The GitHub repository danfye/01SAR_HROS contains a labelled image folder "SAR" with 10 categories: photovoltaic, airplane, beach, bridge, crosswalk, golf course, oil tank, river, runway, ship. Examples follow, each with its label.

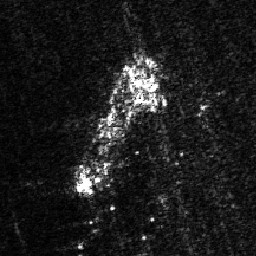
Label: ship

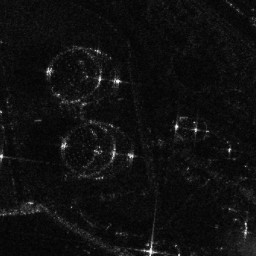
Label: oil tank

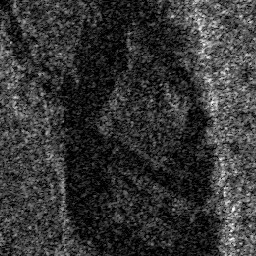
Label: river

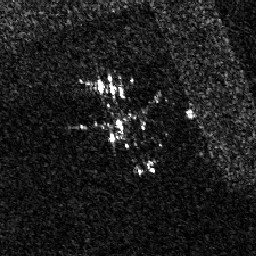
Label: airplane

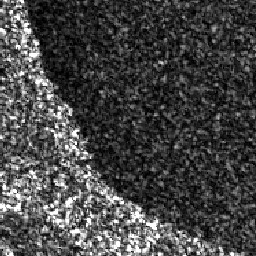
Label: beach

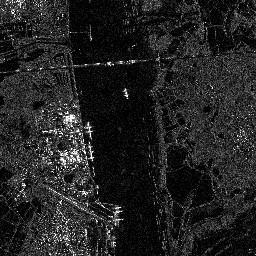
Label: bridge
